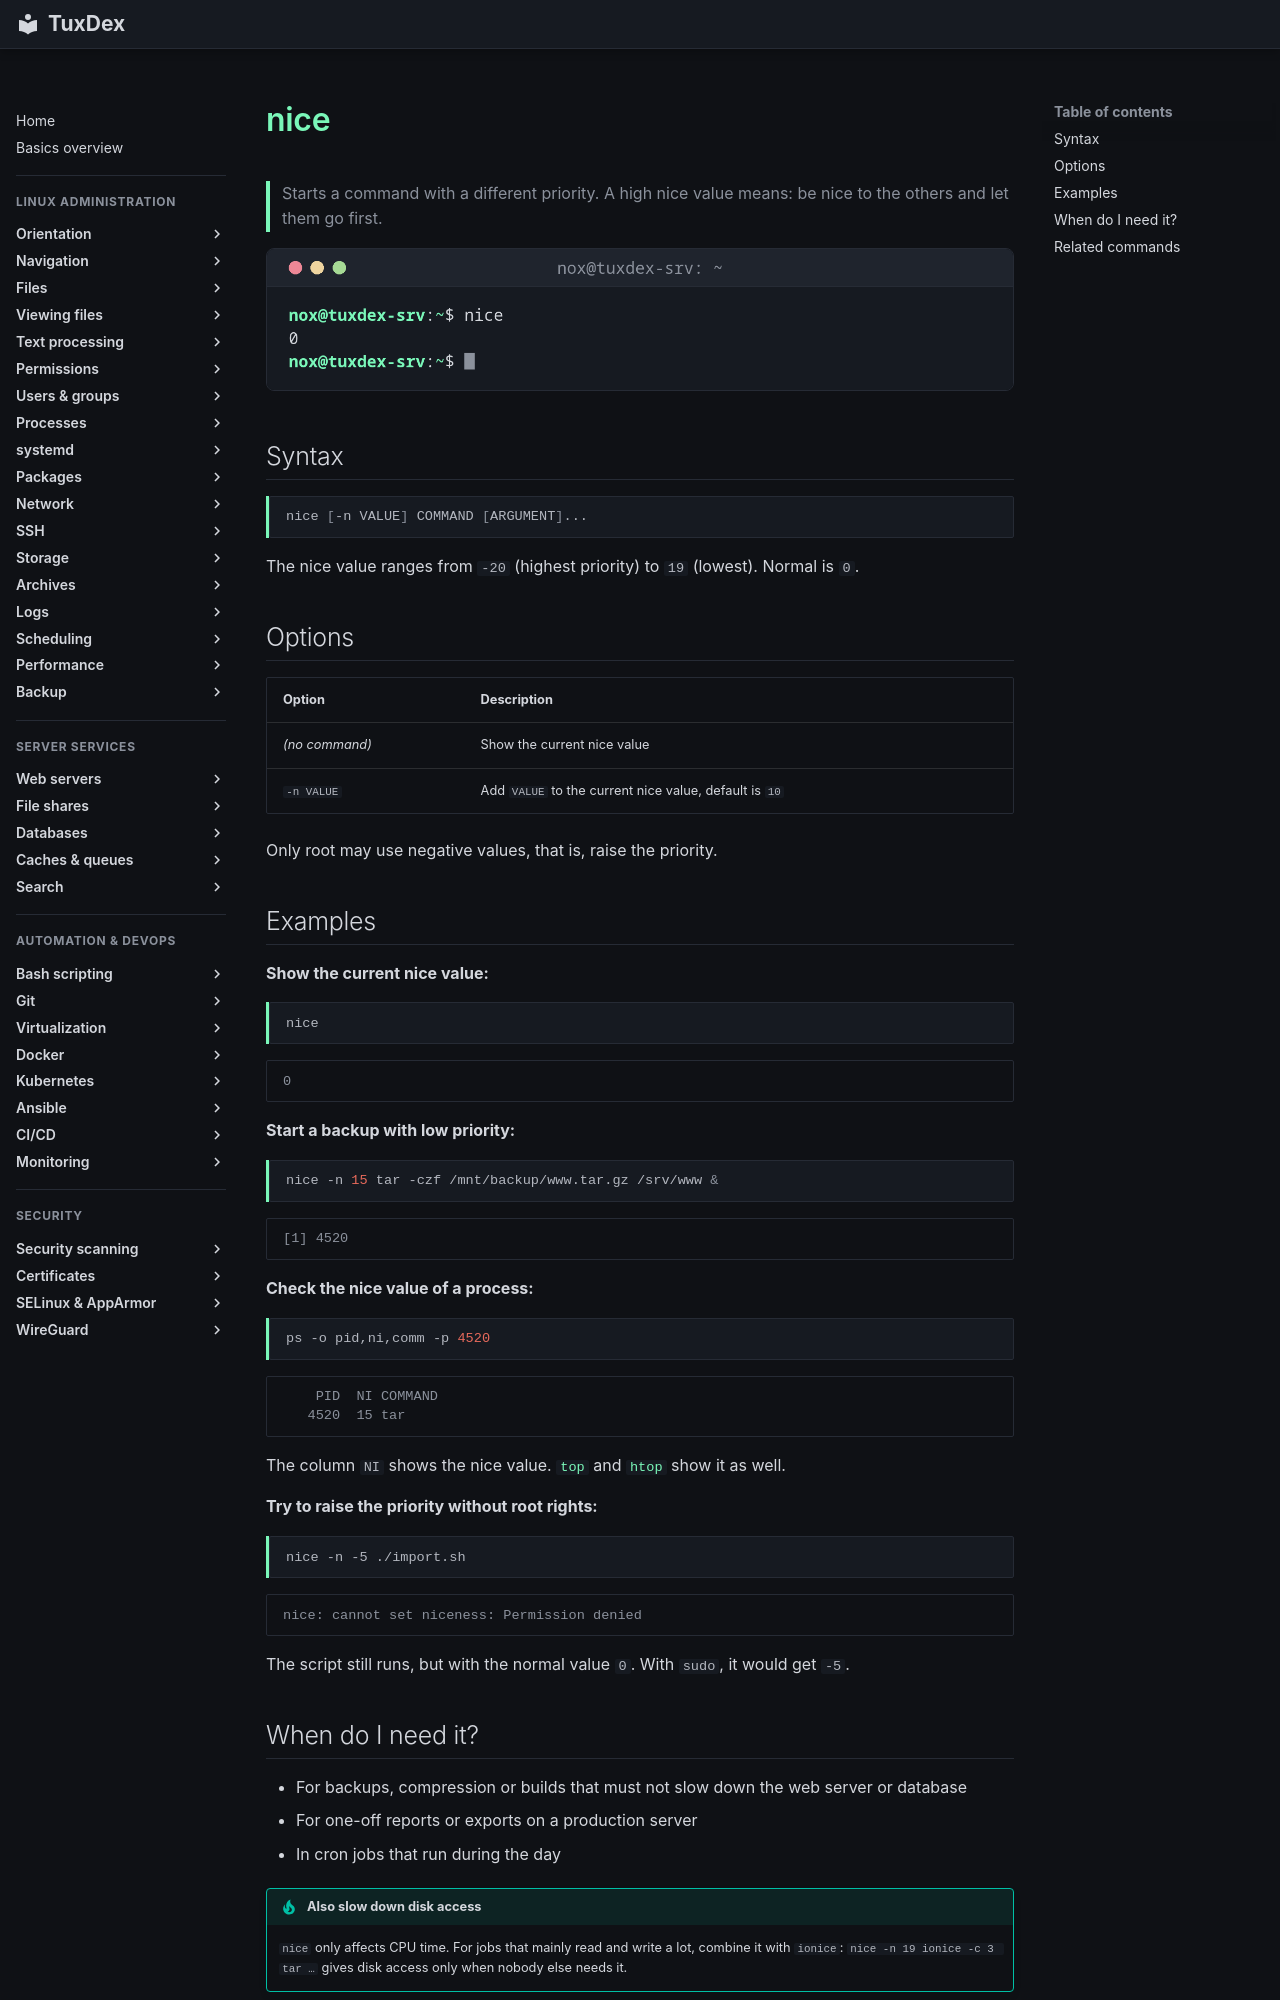

repository: Noxisan/tuxcodex · page: 08-processes/nice.en/index.html · generator: mkdocs

# nice

> Starts a command with a different priority. A high nice value means: be nice to the others and let them go first.

![nice output](../assets/screenshots/08-processes/nice.png)

## Syntax

```bash
nice [-n VALUE] COMMAND [ARGUMENT]...
```

The nice value ranges from `-20` (highest priority) to `19` (lowest). Normal is `0`.

## Options

| Option | Description |
|--------|-------------|
| *(no command)* | Show the current nice value |
| `-n VALUE` | Add `VALUE` to the current nice value, default is `10` |

Only root may use negative values, that is, raise the priority.

## Examples

**Show the current nice value:**

```bash
nice
```

```text
0
```

**Start a backup with low priority:**

```bash
nice -n 15 tar -czf /mnt/backup/www.tar.gz /srv/www &
```

```text
[1] 4520
```

**Check the nice value of a process:**

```bash
ps -o pid,ni,comm -p 4520
```

```text
    PID  NI COMMAND
   4520  15 tar
```

The column `NI` shows the nice value. [`top`](top.md) and [`htop`](htop.md) show it as
well.

**Try to raise the priority without root rights:**

```bash
nice -n -5 ./import.sh
```

```text
nice: cannot set niceness: Permission denied
```

The script still runs, but with the normal value `0`. With `sudo`, it would get `-5`.
